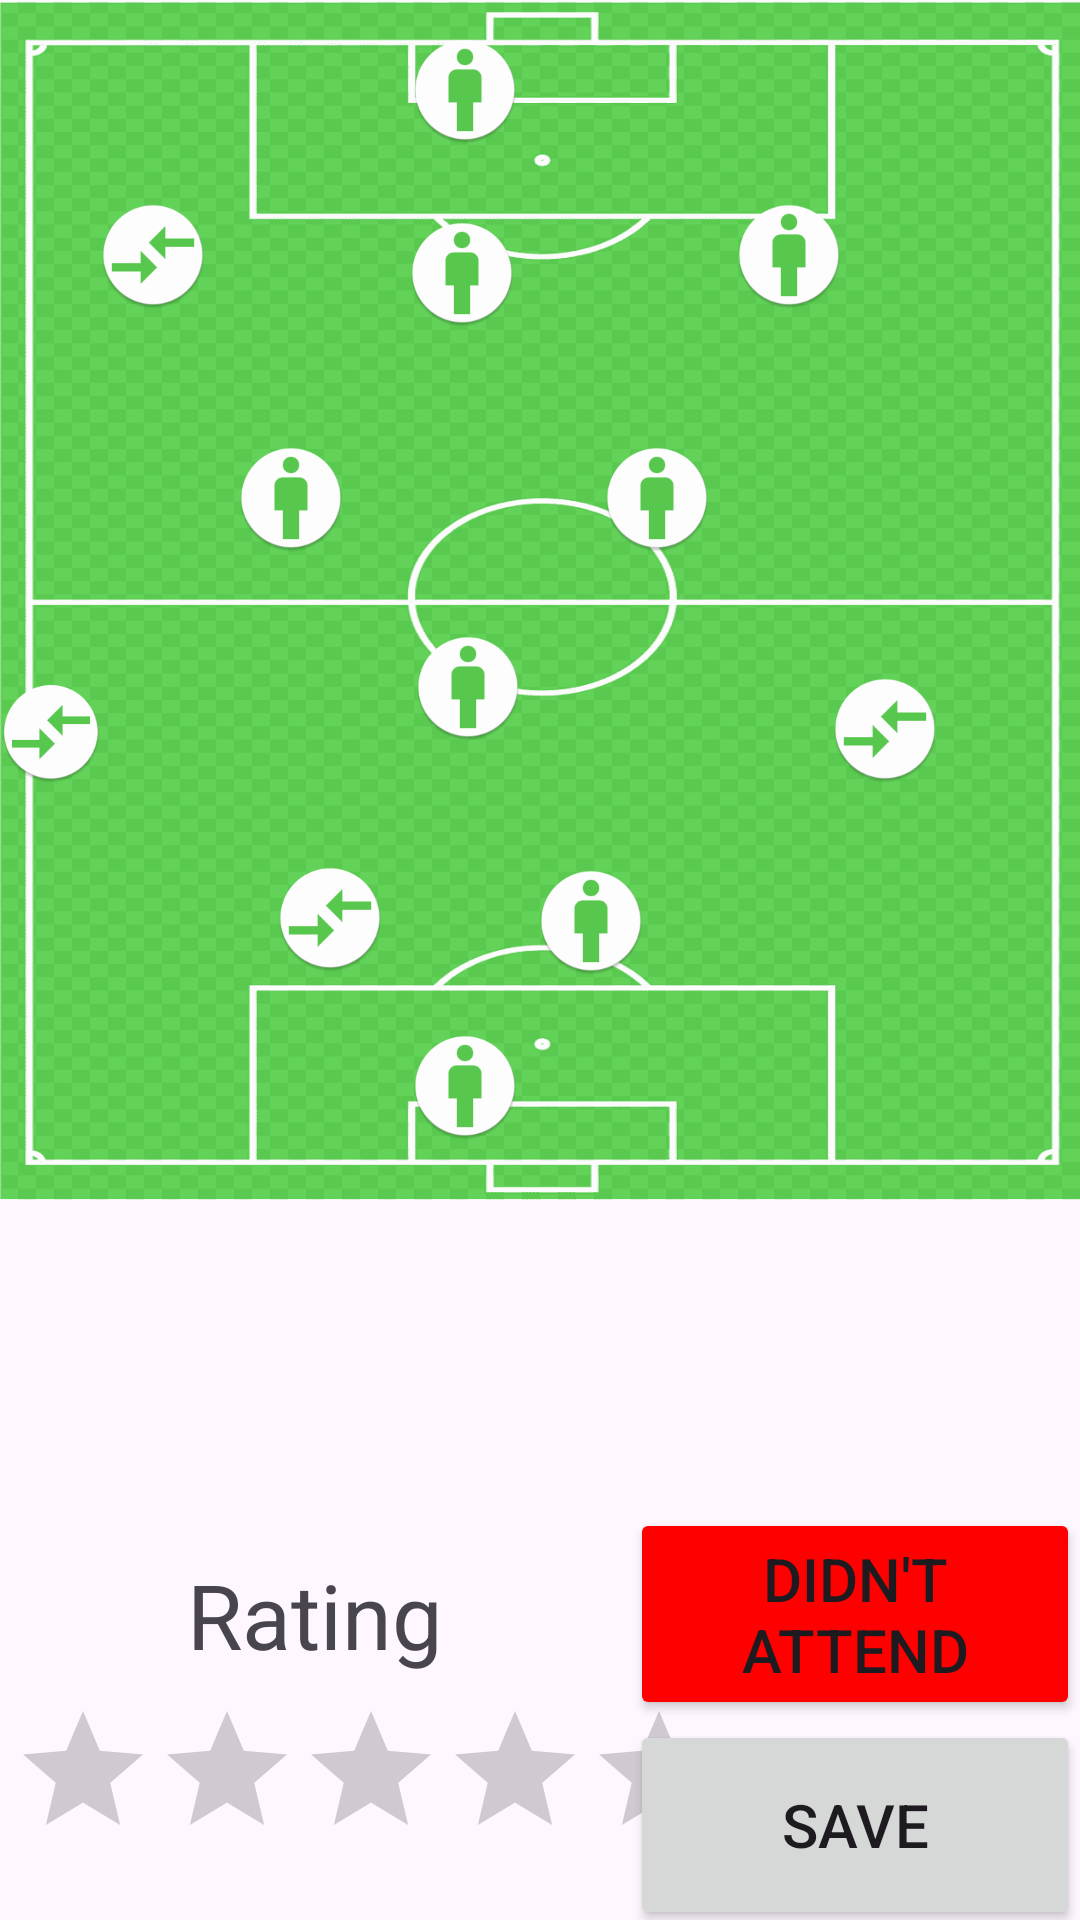

Here is an Android app screen rendered from its layout file. Give the layout XML and the strings, colors and styles it references.
<!-- AndroidManifest.xml: application theme Theme.SportsCompiler -->
<!-- res/layout/fragment_admin_screen_of_match.xml -->
<?xml version="1.0" encoding="utf-8"?>
<androidx.constraintlayout.widget.ConstraintLayout xmlns:android="http://schemas.android.com/apk/res/android"
    xmlns:app="http://schemas.android.com/apk/res-auto"
    xmlns:tools="http://schemas.android.com/tools"
    android:layout_width="match_parent"
    android:layout_height="match_parent"
    tools:context=".MatchApplication6x6">


    <RelativeLayout
        android:id="@+id/relativeLayout"
        android:layout_width="wrap_content"


        android:layout_height="wrap_content"
        app:layout_constraintBottom_toBottomOf="parent"
        app:layout_constraintEnd_toEndOf="parent"
        app:layout_constraintStart_toStartOf="parent"
        app:layout_constraintTop_toTopOf="parent"
        app:layout_constraintVertical_bias="0.0">


        <include layout="@layout/match_design_2" />

    </RelativeLayout>

    <RatingBar
        android:id="@+id/ratingBar"
        android:layout_width="240dp"
        android:layout_height="wrap_content"
        android:layout_gravity="center_horizontal"
        android:layout_marginTop="8dp"
        android:isIndicator="true"
        android:numStars="5"
        android:rating="0"
        android:stepSize="1"
        app:layout_constraintEnd_toEndOf="parent"
        app:layout_constraintHorizontal_bias="0.03"
        app:layout_constraintStart_toStartOf="parent"
        app:layout_constraintTop_toBottomOf="@id/ratingView" />

    <TextView
        android:id="@+id/ratingView"
        android:layout_width="wrap_content"
        android:layout_height="wrap_content"
        android:text="Rating"
        android:textSize="30sp"
        app:layout_constraintBottom_toBottomOf="@+id/didntAttendButton"
        app:layout_constraintEnd_toStartOf="@+id/didntAttendButton"
        app:layout_constraintStart_toStartOf="parent"
        app:layout_constraintTop_toTopOf="@+id/didntAttendButton" />

    <Button
        android:id="@+id/didntAttendButton"
        android:layout_width="150dp"
        android:layout_height="wrap_content"
        android:backgroundTint="#FF0000"
        android:text="Didn't Attend"
        android:textSize="20sp"
        app:layout_constraintBottom_toBottomOf="parent"
        app:layout_constraintEnd_toEndOf="parent"
        app:layout_constraintHorizontal_bias="1.0"
        app:layout_constraintStart_toStartOf="parent"
        app:layout_constraintTop_toTopOf="parent"
        app:layout_constraintVertical_bias="0.883" />

    <Button
        android:id="@+id/save"
        android:layout_width="150dp"
        android:layout_height="70dp"

        android:text="Save"
        android:textSize="20sp"

        app:layout_constraintBottom_toBottomOf="@+id/ratingBar"
        app:layout_constraintEnd_toEndOf="parent"
        app:layout_constraintHorizontal_bias="1.0"
        app:layout_constraintStart_toEndOf="@+id/ratingBar"
        app:layout_constraintTop_toBottomOf="@+id/didntAttendButton"
        app:layout_constraintVertical_bias="0.0" />


</androidx.constraintlayout.widget.ConstraintLayout>
<!-- res/layout/match_design_2.xml (included above) -->
<?xml version="1.0" encoding="utf-8"?>
<RelativeLayout xmlns:android="http://schemas.android.com/apk/res/android"
    xmlns:app="http://schemas.android.com/apk/res-auto"
    xmlns:tools="http://schemas.android.com/tools"
    android:layout_width="410dp"
    android:layout_height="400dp"
    android:background="@drawable/football_field">

            <ImageView
                android:id="@+id/team1player"
                android:layout_width="36dp"
                android:layout_height="wrap_content"
                android:layout_alignParentEnd="true"
                android:layout_alignParentBottom="true"
                android:layout_marginEnd="145dp"
                android:layout_marginBottom="69dp"
                android:src="@mipmap/ic_sample_pp" />

    <ImageView
        android:id="@+id/team2player3"
        android:layout_width="36dp"
        android:layout_height="wrap_content"
        android:layout_alignParentEnd="true"
        android:layout_alignParentBottom="true"
        android:layout_marginEnd="188dp"
        android:layout_marginBottom="285dp"
        android:src="@mipmap/ic_sample_pp" />

    <ImageView
        android:id="@+id/team2player"
        android:layout_width="36dp"
        android:layout_height="wrap_content"
        android:layout_alignParentEnd="true"
        android:layout_alignParentBottom="true"
        android:layout_marginEnd="187dp"
        android:layout_marginBottom="346dp"
        android:src="@mipmap/ic_sample_pp" />

    <ImageView
                android:id="@+id/team2player5"
                android:layout_width="36dp"
                android:layout_height="wrap_content"
                android:layout_alignParentEnd="true"
                android:layout_alignParentBottom="true"
                android:layout_marginEnd="245dp"
                android:layout_marginBottom="210dp"
                android:src="@mipmap/ic_sample_pp" />

            <ImageView
                android:id="@+id/team2player6"
                android:layout_width="36dp"
                android:layout_height="wrap_content"
                android:layout_alignParentEnd="true"
                android:layout_alignParentBottom="true"
                android:layout_marginEnd="123dp"
                android:layout_marginBottom="210dp"
                android:src="@mipmap/ic_sample_pp" />

            <ImageView
                android:id="@+id/team1player6"
                android:layout_width="36dp"
                android:layout_height="wrap_content"
                android:layout_alignParentEnd="true"
                android:layout_alignParentBottom="true"
                android:layout_marginEnd="186dp"
                android:layout_marginBottom="147dp"
                android:src="@mipmap/ic_sample_pp" />

            <ImageView
                android:id="@+id/team1player3"
                android:layout_width="36dp"
                android:layout_height="wrap_content"
                android:layout_alignParentEnd="true"
                android:layout_alignParentBottom="true"
                android:layout_marginEnd="187dp"
                android:layout_marginBottom="14dp"
                android:src="@mipmap/ic_sample_pp" />

            <ImageView
                android:id="@+id/team2player4"
                android:layout_width="36dp"
                android:layout_height="wrap_content"
                android:layout_alignParentEnd="true"
                android:layout_alignParentBottom="true"
                android:layout_marginEnd="79dp"
                android:layout_marginBottom="291dp"
                android:src="@mipmap/ic_sample_pp" />

            <ImageView
                android:id="@+id/team1player2"
                android:layout_width="36dp"
                android:layout_height="wrap_content"
                android:layout_alignParentEnd="true"
                android:layout_alignParentBottom="true"
                android:layout_marginTop="215dp"
                android:layout_marginEnd="232dp"
                android:layout_marginBottom="70dp"
                android:src="@mipmap/ic_empty_place" />

            <ImageView
                android:id="@+id/team1player4"
                android:layout_width="36dp"
                android:layout_height="wrap_content"
                android:layout_alignParentTop="true"
                android:layout_alignParentEnd="true"
                android:layout_marginTop="220dp"
                android:layout_marginEnd="326dp"
                android:layout_marginBottom="284dp"
                android:src="@mipmap/ic_empty_place" />

            <ImageView
                android:id="@+id/team2player2"
                android:layout_width="36dp"
                android:layout_height="wrap_content"
                android:layout_alignParentTop="true"
                android:layout_alignParentEnd="true"
                android:layout_marginTop="61dp"
                android:layout_marginEnd="291dp"
                android:layout_marginBottom="284dp"
                android:src="@mipmap/ic_empty_place" />

            <ImageView
                android:id="@+id/team1player5"
                android:layout_width="36dp"
                android:layout_height="wrap_content"
                android:layout_alignParentTop="true"
                android:layout_alignParentEnd="true"
                android:layout_marginTop="219dp"
                android:layout_marginEnd="47dp"
                android:layout_marginBottom="284dp"
                android:src="@mipmap/ic_empty_place" />

        </RelativeLayout>
<!-- resources referenced by this layout -->
<resources>
  <!-- drawable football_field: png bitmap (drawable, 8799 bytes) -->
  <!-- mipmap ic_empty_place: png bitmap (mipmap-hdpi, 3001 bytes) -->
  <!-- mipmap ic_sample_pp: png bitmap (mipmap-hdpi, 2972 bytes) -->
  <style name="Theme.SportsCompiler" parent="Base.Theme.SportsCompiler" />
  <style name="Base.Theme.SportsCompiler" parent="Theme.Material3.DayNight.NoActionBar">
          
          <item name="colorPrimary">@color/green</item>
          <item name="colorAccent">@color/white</item>
      </style>
  <color name="green">#4CAF50</color>
  <color name="white">#FFFFFFFF</color>
</resources>
